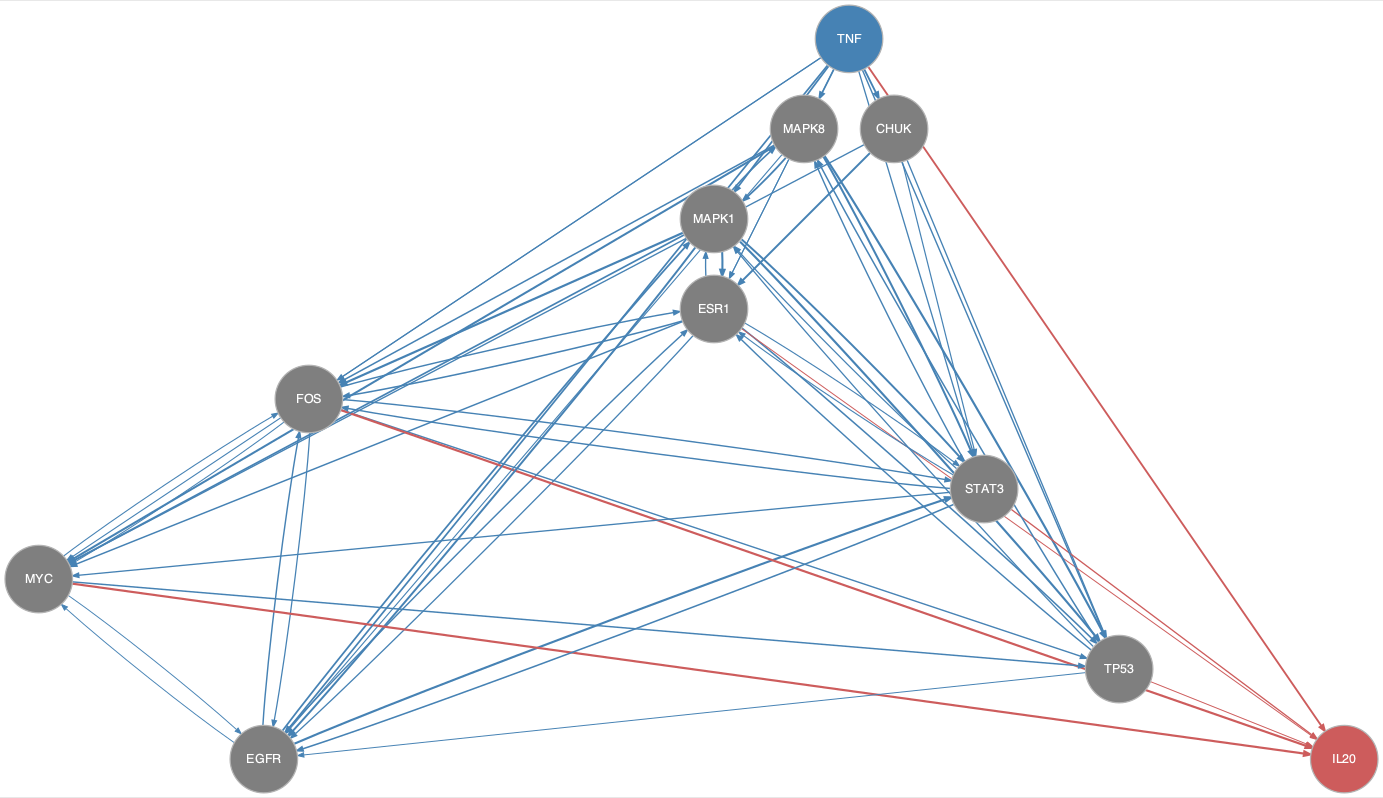

The data file committed next to this chart (first rows):
from	to
CHUK	ESR1
CHUK	MYC
CHUK	STAT3
CHUK	TP53
EGFR	ESR1
EGFR	FOS
EGFR	MAPK1
EGFR	MYC
EGFR	STAT3
ESR1	EGFR
ESR1	FOS
ESR1	MAPK1
ESR1	MYC
ESR1	STAT3
ESR1	TP53
FOS	EGFR
FOS	ESR1
FOS	MYC
FOS	STAT3
FOS	TP53
MAPK1	EGFR
MAPK1	ESR1
MAPK1	FOS
MAPK1	MAPK8
MAPK1	MYC
MAPK1	STAT3
MAPK1	TP53
MAPK8	EGFR
MAPK8	ESR1
MAPK8	FOS
MAPK8	MAPK1
MAPK8	MYC
MAPK8	STAT3
MAPK8	TP53
MYC	EGFR
MYC	FOS
MYC	TP53
STAT3	EGFR
STAT3	ESR1
STAT3	FOS
STAT3	MAPK1
STAT3	MAPK8
STAT3	MYC
TNF	CHUK
TNF	EGFR
TNF	ESR1
TNF	FOS
TNF	MAPK1
TNF	MAPK8
TNF	MYC
TNF	STAT3
TNF	TP53
TP53	EGFR
TP53	ESR1
TP53	MAPK1
TP53	MAPK8
ESR1	IL20
FOS	IL20
MYC	IL20
STAT3	IL20
... 2 more rows
